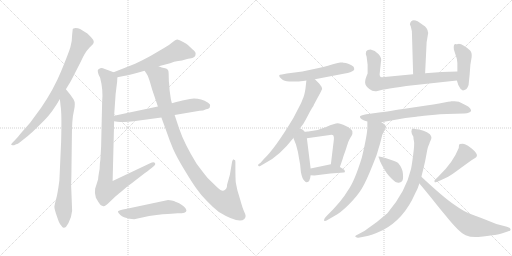
t = 0.00 s
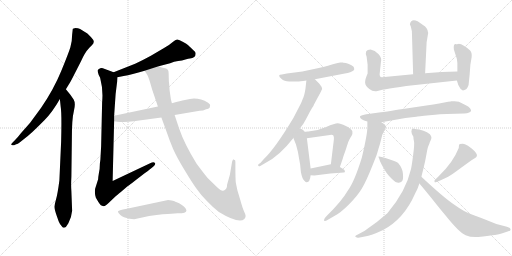
t = 3.21 s
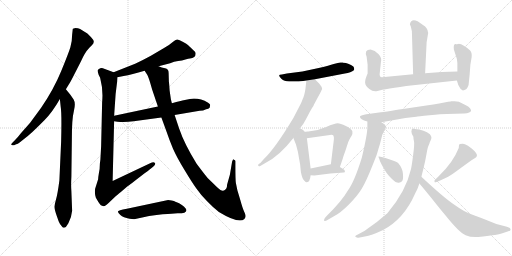
t = 6.41 s
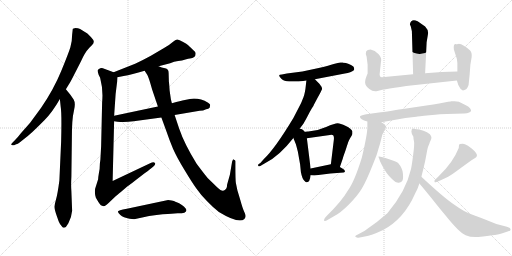
t = 9.62 s
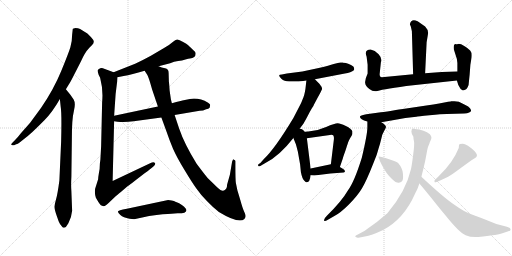
t = 12.82 s
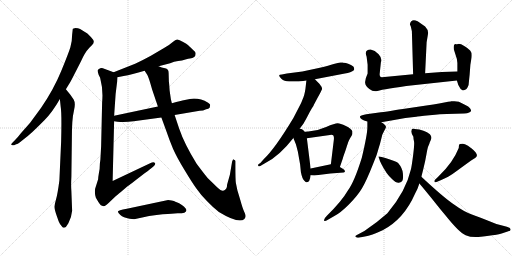
t = 16.03 s

The animated SVG that drew these frames (rendered in a browser with its animation timeline set to each time). Animation: 21 CSS @keyframes rules; one cycle of 16.03 s.

<svg version="1.1" viewBox="0 0 2048 1024" xmlns="http://www.w3.org/2000/svg">
  <g stroke="lightgray" stroke-dasharray="1,1" stroke-width="1" transform="scale(4, 4)">
    <line x1="0" y1="0" x2="256" y2="256"></line>
    <line x1="256" y1="0" x2="0" y2="256"></line>
    <line x1="128" y1="0" x2="128" y2="256"></line>
    <line x1="0" y1="128" x2="256" y2="128"></line>
    <line x1="256" y1="0" x2="512" y2="256"></line>
    <line x1="512" y1="0" x2="256" y2="256"></line>
    <line x1="384" y1="0" x2="384" y2="256"></line>
    <line x1="256" y1="128" x2="512" y2="128"></line>
  </g>
<g transform="scale(1, -1) translate(0, -850)">
   <style type="text/css">
    @keyframes keyframes0 {
      from {
       stroke: black;
       stroke-dashoffset: 811;
       stroke-width: 128;
       }
       73% {
       animation-timing-function: step-end;
       stroke: black;
       stroke-dashoffset: 0;
       stroke-width: 128;
       }
       to {
       stroke: black;
       stroke-width: 1024;
       }
       }
       #make-me-a-hanzi-animation-0 {
         animation: keyframes0 0.909993s both;
         animation-delay: 0.000000s;
         animation-timing-function: linear;
       }
    @keyframes keyframes1 {
      from {
       stroke: black;
       stroke-dashoffset: 791;
       stroke-width: 128;
       }
       72% {
       animation-timing-function: step-end;
       stroke: black;
       stroke-dashoffset: 0;
       stroke-width: 128;
       }
       to {
       stroke: black;
       stroke-width: 1024;
       }
       }
       #make-me-a-hanzi-animation-1 {
         animation: keyframes1 0.893717s both;
         animation-delay: 0.909993s;
         animation-timing-function: linear;
       }
    @keyframes keyframes2 {
      from {
       stroke: black;
       stroke-dashoffset: 579;
       stroke-width: 128;
       }
       65% {
       animation-timing-function: step-end;
       stroke: black;
       stroke-dashoffset: 0;
       stroke-width: 128;
       }
       to {
       stroke: black;
       stroke-width: 1024;
       }
       }
       #make-me-a-hanzi-animation-2 {
         animation: keyframes2 0.721191s both;
         animation-delay: 1.803710s;
         animation-timing-function: linear;
       }
    @keyframes keyframes3 {
      from {
       stroke: black;
       stroke-dashoffset: 958;
       stroke-width: 128;
       }
       76% {
       animation-timing-function: step-end;
       stroke: black;
       stroke-dashoffset: 0;
       stroke-width: 128;
       }
       to {
       stroke: black;
       stroke-width: 1024;
       }
       }
       #make-me-a-hanzi-animation-3 {
         animation: keyframes3 1.029622s both;
         animation-delay: 2.524901s;
         animation-timing-function: linear;
       }
    @keyframes keyframes4 {
      from {
       stroke: black;
       stroke-dashoffset: 626;
       stroke-width: 128;
       }
       67% {
       animation-timing-function: step-end;
       stroke: black;
       stroke-dashoffset: 0;
       stroke-width: 128;
       }
       to {
       stroke: black;
       stroke-width: 1024;
       }
       }
       #make-me-a-hanzi-animation-4 {
         animation: keyframes4 0.759440s both;
         animation-delay: 3.554523s;
         animation-timing-function: linear;
       }
    @keyframes keyframes5 {
      from {
       stroke: black;
       stroke-dashoffset: 1071;
       stroke-width: 128;
       }
       78% {
       animation-timing-function: step-end;
       stroke: black;
       stroke-dashoffset: 0;
       stroke-width: 128;
       }
       to {
       stroke: black;
       stroke-width: 1024;
       }
       }
       #make-me-a-hanzi-animation-5 {
         animation: keyframes5 1.121582s both;
         animation-delay: 4.313963s;
         animation-timing-function: linear;
       }
    @keyframes keyframes6 {
      from {
       stroke: black;
       stroke-dashoffset: 518;
       stroke-width: 128;
       }
       63% {
       animation-timing-function: step-end;
       stroke: black;
       stroke-dashoffset: 0;
       stroke-width: 128;
       }
       to {
       stroke: black;
       stroke-width: 1024;
       }
       }
       #make-me-a-hanzi-animation-6 {
         animation: keyframes6 0.671549s both;
         animation-delay: 5.435545s;
         animation-timing-function: linear;
       }
    @keyframes keyframes7 {
      from {
       stroke: black;
       stroke-dashoffset: 542;
       stroke-width: 128;
       }
       64% {
       animation-timing-function: step-end;
       stroke: black;
       stroke-dashoffset: 0;
       stroke-width: 128;
       }
       to {
       stroke: black;
       stroke-width: 1024;
       }
       }
       #make-me-a-hanzi-animation-7 {
         animation: keyframes7 0.691081s both;
         animation-delay: 6.107094s;
         animation-timing-function: linear;
       }
    @keyframes keyframes8 {
      from {
       stroke: black;
       stroke-dashoffset: 667;
       stroke-width: 128;
       }
       68% {
       animation-timing-function: step-end;
       stroke: black;
       stroke-dashoffset: 0;
       stroke-width: 128;
       }
       to {
       stroke: black;
       stroke-width: 1024;
       }
       }
       #make-me-a-hanzi-animation-8 {
         animation: keyframes8 0.792806s both;
         animation-delay: 6.798175s;
         animation-timing-function: linear;
       }
    @keyframes keyframes9 {
      from {
       stroke: black;
       stroke-dashoffset: 439;
       stroke-width: 128;
       }
       59% {
       animation-timing-function: step-end;
       stroke: black;
       stroke-dashoffset: 0;
       stroke-width: 128;
       }
       to {
       stroke: black;
       stroke-width: 1024;
       }
       }
       #make-me-a-hanzi-animation-9 {
         animation: keyframes9 0.607259s both;
         animation-delay: 7.590981s;
         animation-timing-function: linear;
       }
    @keyframes keyframes10 {
      from {
       stroke: black;
       stroke-dashoffset: 555;
       stroke-width: 128;
       }
       64% {
       animation-timing-function: step-end;
       stroke: black;
       stroke-dashoffset: 0;
       stroke-width: 128;
       }
       to {
       stroke: black;
       stroke-width: 1024;
       }
       }
       #make-me-a-hanzi-animation-10 {
         animation: keyframes10 0.701660s both;
         animation-delay: 8.198240s;
         animation-timing-function: linear;
       }
    @keyframes keyframes11 {
      from {
       stroke: black;
       stroke-dashoffset: 383;
       stroke-width: 128;
       }
       55% {
       animation-timing-function: step-end;
       stroke: black;
       stroke-dashoffset: 0;
       stroke-width: 128;
       }
       to {
       stroke: black;
       stroke-width: 1024;
       }
       }
       #make-me-a-hanzi-animation-11 {
         animation: keyframes11 0.561686s both;
         animation-delay: 8.899900s;
         animation-timing-function: linear;
       }
    @keyframes keyframes12 {
      from {
       stroke: black;
       stroke-dashoffset: 464;
       stroke-width: 128;
       }
       60% {
       animation-timing-function: step-end;
       stroke: black;
       stroke-dashoffset: 0;
       stroke-width: 128;
       }
       to {
       stroke: black;
       stroke-width: 1024;
       }
       }
       #make-me-a-hanzi-animation-12 {
         animation: keyframes12 0.627604s both;
         animation-delay: 9.461586s;
         animation-timing-function: linear;
       }
    @keyframes keyframes13 {
      from {
       stroke: black;
       stroke-dashoffset: 709;
       stroke-width: 128;
       }
       70% {
       animation-timing-function: step-end;
       stroke: black;
       stroke-dashoffset: 0;
       stroke-width: 128;
       }
       to {
       stroke: black;
       stroke-width: 1024;
       }
       }
       #make-me-a-hanzi-animation-13 {
         animation: keyframes13 0.826986s both;
         animation-delay: 10.089190s;
         animation-timing-function: linear;
       }
    @keyframes keyframes14 {
      from {
       stroke: black;
       stroke-dashoffset: 428;
       stroke-width: 128;
       }
       58% {
       animation-timing-function: step-end;
       stroke: black;
       stroke-dashoffset: 0;
       stroke-width: 128;
       }
       to {
       stroke: black;
       stroke-width: 1024;
       }
       }
       #make-me-a-hanzi-animation-14 {
         animation: keyframes14 0.598307s both;
         animation-delay: 10.916176s;
         animation-timing-function: linear;
       }
    @keyframes keyframes15 {
      from {
       stroke: black;
       stroke-dashoffset: 689;
       stroke-width: 128;
       }
       69% {
       animation-timing-function: step-end;
       stroke: black;
       stroke-dashoffset: 0;
       stroke-width: 128;
       }
       to {
       stroke: black;
       stroke-width: 1024;
       }
       }
       #make-me-a-hanzi-animation-15 {
         animation: keyframes15 0.810710s both;
         animation-delay: 11.514483s;
         animation-timing-function: linear;
       }
    @keyframes keyframes16 {
      from {
       stroke: black;
       stroke-dashoffset: 717;
       stroke-width: 128;
       }
       70% {
       animation-timing-function: step-end;
       stroke: black;
       stroke-dashoffset: 0;
       stroke-width: 128;
       }
       to {
       stroke: black;
       stroke-width: 1024;
       }
       }
       #make-me-a-hanzi-animation-16 {
         animation: keyframes16 0.833496s both;
         animation-delay: 12.325193s;
         animation-timing-function: linear;
       }
    @keyframes keyframes17 {
      from {
       stroke: black;
       stroke-dashoffset: 364;
       stroke-width: 128;
       }
       54% {
       animation-timing-function: step-end;
       stroke: black;
       stroke-dashoffset: 0;
       stroke-width: 128;
       }
       to {
       stroke: black;
       stroke-width: 1024;
       }
       }
       #make-me-a-hanzi-animation-17 {
         animation: keyframes17 0.546224s both;
         animation-delay: 13.158689s;
         animation-timing-function: linear;
       }
    @keyframes keyframes18 {
      from {
       stroke: black;
       stroke-dashoffset: 452;
       stroke-width: 128;
       }
       60% {
       animation-timing-function: step-end;
       stroke: black;
       stroke-dashoffset: 0;
       stroke-width: 128;
       }
       to {
       stroke: black;
       stroke-width: 1024;
       }
       }
       #make-me-a-hanzi-animation-18 {
         animation: keyframes18 0.617839s both;
         animation-delay: 13.704913s;
         animation-timing-function: linear;
       }
    @keyframes keyframes19 {
      from {
       stroke: black;
       stroke-dashoffset: 804;
       stroke-width: 128;
       }
       72% {
       animation-timing-function: step-end;
       stroke: black;
       stroke-dashoffset: 0;
       stroke-width: 128;
       }
       to {
       stroke: black;
       stroke-width: 1024;
       }
       }
       #make-me-a-hanzi-animation-19 {
         animation: keyframes19 0.904297s both;
         animation-delay: 14.322752s;
         animation-timing-function: linear;
       }
    @keyframes keyframes20 {
      from {
       stroke: black;
       stroke-dashoffset: 676;
       stroke-width: 128;
       }
       69% {
       animation-timing-function: step-end;
       stroke: black;
       stroke-dashoffset: 0;
       stroke-width: 128;
       }
       to {
       stroke: black;
       stroke-width: 1024;
       }
       }
       #make-me-a-hanzi-animation-20 {
         animation: keyframes20 0.800130s both;
         animation-delay: 15.227049s;
         animation-timing-function: linear;
       }
</style>
<path d="M 263.5 493.5 L 274.5 511.5 Q 281.5 521.5 298.5 555.5 L 324.5 606.5 Q 339.5 640.5 356.5 658.5 L 367.5 669.5 Q 379.5 680.5 372.5 691.5 Q 365.5 701.5 349.5 716.5 Q 328.5 730.5 320.5 734.5 Q 312.5 738.5 301.5 738.5 L 291.5 735.5 Q 290.5 733.5 290.5 729.5 L 288.5 711.5 Q 288.5 684.5 281.5 661.5 Q 274.5 638.5 244.5 565.5 Q 214.5 492.5 164.5 419.5 L 120.5 359.5 L 83.5 317.5 Q 71.5 301.5 57.5 287.5 L 50.5 280.5 Q 41.5 272.5 46.5 270.5 Q 51.5 267.5 56.5 269.5 L 64.5 273.5 Q 72.5 274.5 88.5 288.5 Q 113.5 307.5 129.5 322.5 Q 145.5 337.5 177.5 369.5 Q 209.5 401.5 239.5 454.5 L 263.5 493.5 Z" fill="lightgray"></path> 
<path d="M 288.5 7.5 L 285.5 85.5 Q 283.5 110.5 285.5 143.5 L 287.5 301.5 Q 287.5 374.5 295.5 406.5 Q 303.5 437.5 294.5 452.5 L 281.5 471.5 L 263.5 493.5 C 244.5 516.5 236.5 484.5 239.5 454.5 L 242.5 425.5 Q 247.5 397.5 244.5 283.5 L 237.5 128.5 Q 230.5 75.5 224.5 54.5 Q 218.5 32.5 217.5 23.5 Q 217.5 13.5 227.5 -14.5 L 234.5 -34.5 Q 238.5 -44.5 245.5 -52.5 Q 251.5 -62.5 255.5 -60.5 Q 259.5 -59.5 263.5 -57.5 L 273.5 -42.5 Q 286.5 -17.5 288.5 7.5 Z" fill="lightgray"></path> 
<path d="M 634.5 585.5 L 680.5 597.5 Q 696.5 604.5 712.5 606.5 Q 728.5 608.5 741.5 612.5 Q 754.5 616.5 759.5 616.5 Q 782.5 618.5 782.5 635.5 Q 783.5 642.5 769.5 653.5 Q 753.5 669.5 750.5 671.5 Q 748.5 673.5 732.5 682.5 Q 716.5 691.5 709.5 692.5 Q 702.5 692.5 688.5 680.5 Q 675.5 668.5 654.5 657.5 L 603.5 627.5 Q 576.5 612.5 540.5 595.5 L 454.5 561.5 C 426.5 550.5 440.5 535.5 469.5 541.5 L 494.5 546.5 Q 526.5 551.5 578.5 567.5 L 634.5 585.5 Z" fill="lightgray"></path> 
<path d="M 454.5 561.5 L 411.5 577.5 Q 402.5 579.5 394.5 573.5 Q 387.5 572.5 394.5 551.5 L 400.5 539.5 Q 413.5 490.5 408.5 441.5 L 404.5 265.5 L 401.5 211.5 L 399.5 196.5 Q 399.5 174.5 395.5 157.5 Q 392.5 140.5 392.5 133.5 L 380.5 95.5 Q 377.5 76.5 383.5 59.5 L 393.5 42.5 Q 401.5 30.5 403.5 29.5 L 413.5 25.5 Q 418.5 22.5 437.5 41.5 L 460.5 63.5 Q 465.5 68.5 484.5 83.5 L 512.5 107.5 Q 514.5 107.5 543.5 130.5 L 578.5 157.5 Q 603.5 175.5 613.5 184.5 Q 624.5 193.5 619.5 198.5 Q 615.5 203.5 600.5 197.5 L 450.5 126.5 L 456.5 365.5 L 456.5 387.5 L 462.5 474.5 L 468.5 523.5 L 469.5 541.5 C 470.5 555.5 470.5 555.5 454.5 561.5 Z" fill="lightgray"></path> 
<path d="M 456.5 365.5 L 469.5 363.5 Q 500.5 360.5 534.5 365.5 L 645.5 380.5 L 698.5 390.5 L 798.5 407.5 Q 812.5 407.5 824.5 413.5 Q 834.5 415.5 838.5 419.5 Q 840.5 427.5 840.5 430.5 Q 841.5 432.5 832.5 439.5 Q 796.5 460.5 759.5 454.5 L 729.5 448.5 Q 727.5 448.5 687.5 437.5 L 631.5 424.5 L 456.5 387.5 C 427.5 381.5 426.5 370.5 456.5 365.5 Z" fill="lightgray"></path> 
<path d="M 675.5 523.5 L 674.5 558.5 Q 674.5 575.5 660.5 577.5 Q 646.5 579.5 634.5 585.5 C 605.5 594.5 563.5 593.5 578.5 567.5 L 589.5 550.5 Q 594.5 542.5 608.5 492.5 L 631.5 424.5 L 645.5 380.5 L 664.5 328.5 Q 678.5 287.5 692.5 254.5 Q 707.5 220.5 737.5 171.5 Q 767.5 121.5 785.5 96.5 Q 803.5 70.5 828.5 45.5 Q 853.5 19.5 875.5 2.5 Q 956.5 -46.5 977.5 -25.5 Q 982.5 -19.5 982.5 -13.5 Q 982.5 -7.5 975.5 6.5 Q 969.5 20.5 961.5 49.5 L 949.5 89.5 L 943.5 118.5 Q 941.5 129.5 941.5 188.5 L 941.5 203.5 Q 942.5 211.5 935.5 211.5 Q 933.5 216.5 928.5 204.5 L 919.5 151.5 L 908.5 112.5 Q 908.5 90.5 892.5 87.5 Q 885.5 85.5 868.5 101.5 L 830.5 138.5 Q 815.5 156.5 786.5 195.5 Q 737.5 274.5 716.5 336.5 L 698.5 390.5 L 687.5 437.5 L 683.5 453.5 L 678.5 488.5 Q 676.5 519.5 675.5 523.5 Z" fill="lightgray"></path> 
<path d="M 518.5 -24.5 L 536.5 -26.5 L 596.5 -13.5 Q 660.5 -4.5 685.5 -4.5 L 710.5 -2.5 Q 729.5 -2.5 737.5 -0.5 Q 754.5 6.5 736.5 23.5 Q 728.5 31.5 716.5 37.5 Q 704.5 43.5 701.5 43.5 Q 697.5 46.5 686.5 48.5 L 672.5 50.5 L 507.5 15.5 Q 471.5 8.5 471.5 4.5 Q 471.5 -0.5 481.5 -9.5 Q 492.5 -19.5 518.5 -24.5 Z" fill="lightgray"></path> 
<path d="M 1259.5 533.5 L 1379.5 556.5 Q 1403.5 559.5 1416.5 570.5 L 1416.5 578.5 Q 1416.5 584.5 1404.0 590.5 Q 1391.5 596.5 1383.5 598.0 Q 1375.5 599.5 1374.0 599.5 Q 1372.5 599.5 1371.5 600.5 L 1361.5 600.5 Q 1353.5 600.5 1335.0 594.5 Q 1316.5 588.5 1279.5 579.5 L 1209.5 564.5 L 1147.5 556.5 L 1127.5 552.5 Q 1106.5 552.5 1125.5 535.5 Q 1136.5 524.5 1156.5 524.5 L 1189.5 524.5 Q 1197.5 524.5 1225.5 528.5 L 1259.5 533.5 Z" fill="lightgray"></path> 
<path d="M 1187.5 320.5 L 1213.5 355.5 Q 1214.5 356.5 1227.5 380.5 Q 1239.5 404.5 1247.5 417.5 Q 1255.5 429.5 1255.5 431.5 L 1271.5 461.5 Q 1281.5 478.5 1288.5 494.5 Q 1288.5 502.5 1277.5 515.5 L 1259.5 533.5 C 1238.5 554.5 1228.5 558.5 1225.5 528.5 L 1223.5 510.5 Q 1220.5 478.5 1213.5 460.5 Q 1205.5 441.5 1203.5 436.5 L 1173.5 378.5 Q 1099.5 255.5 1055.5 214.5 L 1041.5 198.5 L 1033.5 193.5 Q 1029.5 182.5 1039.5 185.5 L 1061.5 198.5 Q 1117.5 226.5 1173.5 298.5 L 1187.5 320.5 Z" fill="lightgray"></path> 
<path d="M 1173.5 298.5 L 1183.5 273.5 Q 1186.5 263.5 1191.5 243.5 L 1200.5 192.5 L 1203.5 162.5 Q 1208.5 135.5 1217.5 127.5 Q 1225.5 118.5 1227.5 121.5 Q 1239.5 121.5 1242.5 149.5 L 1242.5 176.5 L 1227.5 297.5 C 1219.5 361.5 1159.5 332.5 1173.5 298.5 Z" fill="lightgray"></path> 
<path d="M 1227.5 297.5 L 1319.5 310.5 Q 1329.5 312.5 1333.5 308.5 Q 1336.5 303.5 1335.5 292.5 L 1323.5 193.5 C 1319.5 163.5 1349.5 154.5 1359.5 182.5 L 1370.5 214.5 L 1371.5 217.5 Q 1371.5 219.5 1372.5 221.5 L 1376.5 233.5 Q 1379.5 240.5 1385.5 259.5 Q 1391.5 278.5 1393.5 283.5 Q 1394.5 287.5 1401.5 299.5 Q 1408.5 310.5 1409.5 314.5 L 1409.5 325.5 Q 1405.5 335.5 1383.5 346.5 Q 1360.5 357.5 1350.5 357.5 Q 1339.5 357.5 1304.5 342.5 Q 1269.5 326.5 1233.5 324.5 L 1230.5 324.5 L 1213.5 322.5 Q 1197.5 322.5 1187.5 320.5 C 1157.5 316.5 1197.5 293.5 1227.5 297.5 Z" fill="lightgray"></path> 
<path d="M 1242.5 149.5 L 1257.5 148.5 L 1321.5 156.5 L 1374.5 160.5 Q 1381.5 160.5 1379.5 165.5 Q 1379.5 170.5 1372.5 174.5 L 1359.5 182.5 C 1337.5 196.5 1337.5 196.5 1323.5 193.5 L 1242.5 176.5 C 1213.5 170.5 1212.5 151.5 1242.5 149.5 Z" fill="lightgray"></path> 
<path d="M 1700.5 557.5 L 1706.5 681.5 L 1711.5 711.5 Q 1715.5 729.5 1700.5 744.5 L 1670.5 765.5 Q 1644.5 777.5 1639.5 753.5 L 1643.5 743.5 L 1647.5 725.5 L 1652.5 553.5 C 1653.5 523.5 1699.5 527.5 1700.5 557.5 Z" fill="lightgray"></path> 
<path d="M 1652.5 509.5 L 1827.5 528.5 C 1857.5 531.5 1859.5 564.5 1829.5 564.5 Q 1769.5 564.5 1700.5 557.5 L 1652.5 553.5 L 1527.5 541.5 Q 1518.5 541.5 1518.5 553.5 L 1523.5 600.5 Q 1529.5 617.5 1514.5 633.5 Q 1499.5 649.5 1482.5 652.5 Q 1455.5 652.5 1466.5 623.5 L 1470.5 591.5 L 1470.5 556.5 Q 1459.5 532.5 1460.5 519.5 Q 1461.5 505.5 1477.5 494.5 Q 1492.5 482.5 1509.5 486.5 Q 1537.5 495.5 1652.5 509.5 Z" fill="lightgray"></path> 
<path d="M 1827.5 528.5 Q 1830.5 512.5 1842.5 494.5 L 1851.5 488.5 Q 1855.5 489.5 1858.0 490.0 Q 1860.5 490.5 1862.5 492.0 Q 1864.5 493.5 1865.5 494.0 Q 1866.5 494.5 1871.0 502.0 Q 1875.5 509.5 1875.5 522.5 L 1878.5 551.5 L 1881.5 591.5 L 1886.5 621.5 Q 1888.5 640.5 1880.5 648.5 Q 1872.5 656.5 1857.0 666.0 Q 1841.5 675.5 1833.5 674.5 Q 1825.5 673.5 1824.5 673.5 Q 1812.5 675.5 1815.5 652.5 L 1827.5 614.5 L 1829.5 598.5 L 1829.5 564.5 L 1827.5 528.5 Z" fill="lightgray"></path> 
<path d="M 1756.5 436.5 Q 1735.5 433.5 1705.5 428.5 L 1611.5 414.5 Q 1602.5 414.5 1567.5 407.5 L 1549.5 404.5 Q 1532.5 401.5 1523.5 401.5 L 1465.5 393.5 Q 1445.5 390.5 1439.5 384.5 Q 1439.5 372.5 1469.5 364.5 L 1525.5 361.5 L 1621.5 378.5 L 1665.5 383.5 Q 1669.5 383.5 1718.0 389.0 Q 1766.5 394.5 1787.5 394.5 L 1856.5 396.5 Q 1882.5 398.5 1884.5 408.5 Q 1884.5 409.5 1880.0 417.0 Q 1875.5 424.5 1859.5 431.5 L 1835.5 443.5 L 1817.5 445.5 L 1804.5 445.5 L 1802.5 444.5 L 1792.5 443.5 L 1756.5 436.5 Z" fill="lightgray"></path> 
<path d="M 1469.5 364.5 L 1469.5 341.5 Q 1469.5 313.5 1447.5 220.5 Q 1417.5 123.5 1391.5 88.5 Q 1367.5 46.5 1307.5 -12.5 Q 1294.5 -25.5 1296.5 -31.5 Q 1297.5 -37.5 1311.5 -28.5 L 1337.5 -13.5 Q 1361.5 -1.5 1395.5 32.5 Q 1429.5 66.5 1447.5 96.5 Q 1465.5 126.5 1491.5 192.5 L 1506.5 230.5 Q 1511.5 246.5 1514.5 257.5 Q 1517.5 267.5 1519.5 273.5 L 1529.5 312.5 L 1540.5 334.5 Q 1544.5 338.5 1543.5 344.5 Q 1542.5 349.5 1537.5 352.5 Q 1535.5 356.5 1525.5 361.5 C 1501.5 379.5 1469.5 394.5 1469.5 364.5 Z" fill="lightgray"></path> 
<path d="M 1546.5 158.5 Q 1553.5 148.5 1569.0 133.0 Q 1584.5 117.5 1595.5 119.0 Q 1606.5 120.5 1610.0 128.5 Q 1613.5 136.5 1611.5 157.5 Q 1609.5 178.5 1592.5 198.5 Q 1584.5 205.5 1544.5 217.5 Q 1504.5 229.5 1515.5 219.5 Q 1520.5 198.5 1546.5 158.5 Z" fill="lightgray"></path> 
<path d="M 1884.5 208.5 Q 1895.5 216.5 1900.5 218.5 Q 1920.5 229.5 1885.5 257.5 Q 1884.5 257.5 1880.0 261.5 Q 1875.5 265.5 1872.0 267.5 Q 1868.5 269.5 1862.0 272.5 Q 1855.5 275.5 1851.0 275.5 Q 1846.5 275.5 1839.5 274.5 Q 1835.5 273.5 1835.5 266.5 Q 1835.5 259.5 1834.5 257.5 Q 1811.5 199.5 1755.5 146.5 Q 1745.5 136.5 1741.0 132.0 Q 1736.5 127.5 1738.0 123.5 Q 1739.5 119.5 1745.5 122.5 L 1760.5 128.5 Q 1779.5 135.5 1792.5 143.0 Q 1805.5 150.5 1844.5 179.5 L 1884.5 208.5 Z" fill="lightgray"></path> 
<path d="M 1725.5 297.5 L 1725.5 301.5 Q 1725.5 306.5 1719.5 313.5 Q 1698.5 331.5 1658.5 334.5 Q 1645.5 339.5 1645.5 324.5 Q 1645.5 315.5 1653.5 303.5 Q 1653.5 295.5 1656.0 285.5 Q 1658.5 275.5 1652.5 229.5 Q 1646.5 183.5 1643.5 172.5 Q 1623.5 84.5 1549.5 -2.5 Q 1509.5 -38.5 1457.5 -73.5 L 1427.5 -89.5 Q 1417.5 -94.5 1423.0 -98.0 Q 1428.5 -101.5 1433.5 -100.5 L 1459.5 -95.5 Q 1485.5 -91.5 1530.5 -70.5 Q 1615.5 -26.5 1660.5 76.5 Q 1670.5 93.5 1677.5 116.5 L 1685.5 143.5 L 1693.5 175.5 Q 1701.5 207.5 1706.0 234.5 Q 1710.5 261.5 1713.5 266.5 Q 1716.5 271.5 1718.0 277.0 Q 1719.5 282.5 1721.0 285.0 Q 1722.5 287.5 1725.5 297.5 Z" fill="lightgray"></path> 
<path d="M 1677.5 116.5 Q 1695.5 95.5 1729.5 53.5 Q 1763.5 10.5 1781.5 -10.5 Q 1836.5 -79.5 1862.5 -90.5 Q 1887.5 -101.5 1923.5 -96.5 Q 1959.5 -91.5 1979.5 -89.5 Q 1998.5 -86.5 2006.5 -83.5 L 2033.5 -74.5 Q 2042.5 -73.5 2042.5 -66.5 Q 2040.5 -60.5 2027.5 -56.5 L 1985.5 -45.5 L 1950.5 -31.5 Q 1920.5 -19.5 1887.5 -7.5 Q 1854.5 4.5 1817.5 31.5 Q 1776.5 58.5 1685.5 143.5 C 1663.5 163.5 1658.5 139.5 1677.5 116.5 Z" fill="lightgray"></path> 
      <clipPath id="make-me-a-hanzi-clip-0">
      <path d="M 263.5 493.5 L 274.5 511.5 Q 281.5 521.5 298.5 555.5 L 324.5 606.5 Q 339.5 640.5 356.5 658.5 L 367.5 669.5 Q 379.5 680.5 372.5 691.5 Q 365.5 701.5 349.5 716.5 Q 328.5 730.5 320.5 734.5 Q 312.5 738.5 301.5 738.5 L 291.5 735.5 Q 290.5 733.5 290.5 729.5 L 288.5 711.5 Q 288.5 684.5 281.5 661.5 Q 274.5 638.5 244.5 565.5 Q 214.5 492.5 164.5 419.5 L 120.5 359.5 L 83.5 317.5 Q 71.5 301.5 57.5 287.5 L 50.5 280.5 Q 41.5 272.5 46.5 270.5 Q 51.5 267.5 56.5 269.5 L 64.5 273.5 Q 72.5 274.5 88.5 288.5 Q 113.5 307.5 129.5 322.5 Q 145.5 337.5 177.5 369.5 Q 209.5 401.5 239.5 454.5 L 263.5 493.5 Z" fill="lightgray"></path>
      </clipPath>
      <path clip-path="url(#make-me-a-hanzi-clip-0)" d="M 298.5 731.5 L 326.5 684.5 L 240.5 498.5 L 175.5 397.5 L 76.5 289.5 L 51.5 274.5 " fill="none" id="make-me-a-hanzi-animation-0" stroke-dasharray="683 1366" stroke-linecap="round"></path>

      <clipPath id="make-me-a-hanzi-clip-1">
      <path d="M 288.5 7.5 L 285.5 85.5 Q 283.5 110.5 285.5 143.5 L 287.5 301.5 Q 287.5 374.5 295.5 406.5 Q 303.5 437.5 294.5 452.5 L 281.5 471.5 L 263.5 493.5 C 244.5 516.5 236.5 484.5 239.5 454.5 L 242.5 425.5 Q 247.5 397.5 244.5 283.5 L 237.5 128.5 Q 230.5 75.5 224.5 54.5 Q 218.5 32.5 217.5 23.5 Q 217.5 13.5 227.5 -14.5 L 234.5 -34.5 Q 238.5 -44.5 245.5 -52.5 Q 251.5 -62.5 255.5 -60.5 Q 259.5 -59.5 263.5 -57.5 L 273.5 -42.5 Q 286.5 -17.5 288.5 7.5 Z" fill="lightgray"></path>
      </clipPath>
      <path clip-path="url(#make-me-a-hanzi-clip-1)" d="M 263.5 484.5 L 271.5 420.5 L 260.5 105.5 L 252.5 23.5 L 255.5 -49.5 " fill="none" id="make-me-a-hanzi-animation-1" stroke-dasharray="663 1326" stroke-linecap="round"></path>

      <clipPath id="make-me-a-hanzi-clip-2">
      <path d="M 634.5 585.5 L 680.5 597.5 Q 696.5 604.5 712.5 606.5 Q 728.5 608.5 741.5 612.5 Q 754.5 616.5 759.5 616.5 Q 782.5 618.5 782.5 635.5 Q 783.5 642.5 769.5 653.5 Q 753.5 669.5 750.5 671.5 Q 748.5 673.5 732.5 682.5 Q 716.5 691.5 709.5 692.5 Q 702.5 692.5 688.5 680.5 Q 675.5 668.5 654.5 657.5 L 603.5 627.5 Q 576.5 612.5 540.5 595.5 L 454.5 561.5 C 426.5 550.5 440.5 535.5 469.5 541.5 L 494.5 546.5 Q 526.5 551.5 578.5 567.5 L 634.5 585.5 Z" fill="lightgray"></path>
      </clipPath>
      <path clip-path="url(#make-me-a-hanzi-clip-2)" d="M 766.5 634.5 L 712.5 647.5 L 534.5 572.5 L 474.5 555.5 L 463.5 560.5 " fill="none" id="make-me-a-hanzi-animation-2" stroke-dasharray="451 902" stroke-linecap="round"></path>

      <clipPath id="make-me-a-hanzi-clip-3">
      <path d="M 454.5 561.5 L 411.5 577.5 Q 402.5 579.5 394.5 573.5 Q 387.5 572.5 394.5 551.5 L 400.5 539.5 Q 413.5 490.5 408.5 441.5 L 404.5 265.5 L 401.5 211.5 L 399.5 196.5 Q 399.5 174.5 395.5 157.5 Q 392.5 140.5 392.5 133.5 L 380.5 95.5 Q 377.5 76.5 383.5 59.5 L 393.5 42.5 Q 401.5 30.5 403.5 29.5 L 413.5 25.5 Q 418.5 22.5 437.5 41.5 L 460.5 63.5 Q 465.5 68.5 484.5 83.5 L 512.5 107.5 Q 514.5 107.5 543.5 130.5 L 578.5 157.5 Q 603.5 175.5 613.5 184.5 Q 624.5 193.5 619.5 198.5 Q 615.5 203.5 600.5 197.5 L 450.5 126.5 L 456.5 365.5 L 456.5 387.5 L 462.5 474.5 L 468.5 523.5 L 469.5 541.5 C 470.5 555.5 470.5 555.5 454.5 561.5 Z" fill="lightgray"></path>
      </clipPath>
      <path clip-path="url(#make-me-a-hanzi-clip-3)" d="M 404.5 563.5 L 436.5 529.5 L 420.5 117.5 L 425.5 90.5 L 459.5 98.5 L 613.5 192.5 " fill="none" id="make-me-a-hanzi-animation-3" stroke-dasharray="830 1660" stroke-linecap="round"></path>

      <clipPath id="make-me-a-hanzi-clip-4">
      <path d="M 456.5 365.5 L 469.5 363.5 Q 500.5 360.5 534.5 365.5 L 645.5 380.5 L 698.5 390.5 L 798.5 407.5 Q 812.5 407.5 824.5 413.5 Q 834.5 415.5 838.5 419.5 Q 840.5 427.5 840.5 430.5 Q 841.5 432.5 832.5 439.5 Q 796.5 460.5 759.5 454.5 L 729.5 448.5 Q 727.5 448.5 687.5 437.5 L 631.5 424.5 L 456.5 387.5 C 427.5 381.5 426.5 370.5 456.5 365.5 Z" fill="lightgray"></path>
      </clipPath>
      <path clip-path="url(#make-me-a-hanzi-clip-4)" d="M 464.5 371.5 L 470.5 377.5 L 607.5 396.5 L 769.5 429.5 L 827.5 427.5 " fill="none" id="make-me-a-hanzi-animation-4" stroke-dasharray="498 996" stroke-linecap="round"></path>

      <clipPath id="make-me-a-hanzi-clip-5">
      <path d="M 675.5 523.5 L 674.5 558.5 Q 674.5 575.5 660.5 577.5 Q 646.5 579.5 634.5 585.5 C 605.5 594.5 563.5 593.5 578.5 567.5 L 589.5 550.5 Q 594.5 542.5 608.5 492.5 L 631.5 424.5 L 645.5 380.5 L 664.5 328.5 Q 678.5 287.5 692.5 254.5 Q 707.5 220.5 737.5 171.5 Q 767.5 121.5 785.5 96.5 Q 803.5 70.5 828.5 45.5 Q 853.5 19.5 875.5 2.5 Q 956.5 -46.5 977.5 -25.5 Q 982.5 -19.5 982.5 -13.5 Q 982.5 -7.5 975.5 6.5 Q 969.5 20.5 961.5 49.5 L 949.5 89.5 L 943.5 118.5 Q 941.5 129.5 941.5 188.5 L 941.5 203.5 Q 942.5 211.5 935.5 211.5 Q 933.5 216.5 928.5 204.5 L 919.5 151.5 L 908.5 112.5 Q 908.5 90.5 892.5 87.5 Q 885.5 85.5 868.5 101.5 L 830.5 138.5 Q 815.5 156.5 786.5 195.5 Q 737.5 274.5 716.5 336.5 L 698.5 390.5 L 687.5 437.5 L 683.5 453.5 L 678.5 488.5 Q 676.5 519.5 675.5 523.5 Z" fill="lightgray"></path>
      </clipPath>
      <path clip-path="url(#make-me-a-hanzi-clip-5)" d="M 586.5 566.5 L 633.5 544.5 L 672.5 382.5 L 713.5 271.5 L 746.5 208.5 L 822.5 100.5 L 859.5 63.5 L 898.5 42.5 L 912.5 42.5 L 924.5 74.5 L 935.5 204.5 " fill="none" id="make-me-a-hanzi-animation-5" stroke-dasharray="943 1886" stroke-linecap="round"></path>

      <clipPath id="make-me-a-hanzi-clip-6">
      <path d="M 518.5 -24.5 L 536.5 -26.5 L 596.5 -13.5 Q 660.5 -4.5 685.5 -4.5 L 710.5 -2.5 Q 729.5 -2.5 737.5 -0.5 Q 754.5 6.5 736.5 23.5 Q 728.5 31.5 716.5 37.5 Q 704.5 43.5 701.5 43.5 Q 697.5 46.5 686.5 48.5 L 672.5 50.5 L 507.5 15.5 Q 471.5 8.5 471.5 4.5 Q 471.5 -0.5 481.5 -9.5 Q 492.5 -19.5 518.5 -24.5 Z" fill="lightgray"></path>
      </clipPath>
      <path clip-path="url(#make-me-a-hanzi-clip-6)" d="M 475.5 2.5 L 539.5 -2.5 L 675.5 22.5 L 733.5 11.5 " fill="none" id="make-me-a-hanzi-animation-6" stroke-dasharray="390 780" stroke-linecap="round"></path>

      <clipPath id="make-me-a-hanzi-clip-7">
      <path d="M 1259.5 533.5 L 1379.5 556.5 Q 1403.5 559.5 1416.5 570.5 L 1416.5 578.5 Q 1416.5 584.5 1404.0 590.5 Q 1391.5 596.5 1383.5 598.0 Q 1375.5 599.5 1374.0 599.5 Q 1372.5 599.5 1371.5 600.5 L 1361.5 600.5 Q 1353.5 600.5 1335.0 594.5 Q 1316.5 588.5 1279.5 579.5 L 1209.5 564.5 L 1147.5 556.5 L 1127.5 552.5 Q 1106.5 552.5 1125.5 535.5 Q 1136.5 524.5 1156.5 524.5 L 1189.5 524.5 Q 1197.5 524.5 1225.5 528.5 L 1259.5 533.5 Z" fill="lightgray"></path>
      </clipPath>
      <path clip-path="url(#make-me-a-hanzi-clip-7)" d="M 1124.5 544.5 L 1151.5 540.5 L 1214.5 545.5 L 1365.5 577.5 L 1406.5 574.5 " fill="none" id="make-me-a-hanzi-animation-7" stroke-dasharray="414 828" stroke-linecap="round"></path>

      <clipPath id="make-me-a-hanzi-clip-8">
      <path d="M 1187.5 320.5 L 1213.5 355.5 Q 1214.5 356.5 1227.5 380.5 Q 1239.5 404.5 1247.5 417.5 Q 1255.5 429.5 1255.5 431.5 L 1271.5 461.5 Q 1281.5 478.5 1288.5 494.5 Q 1288.5 502.5 1277.5 515.5 L 1259.5 533.5 C 1238.5 554.5 1228.5 558.5 1225.5 528.5 L 1223.5 510.5 Q 1220.5 478.5 1213.5 460.5 Q 1205.5 441.5 1203.5 436.5 L 1173.5 378.5 Q 1099.5 255.5 1055.5 214.5 L 1041.5 198.5 L 1033.5 193.5 Q 1029.5 182.5 1039.5 185.5 L 1061.5 198.5 Q 1117.5 226.5 1173.5 298.5 L 1187.5 320.5 Z" fill="lightgray"></path>
      </clipPath>
      <path clip-path="url(#make-me-a-hanzi-clip-8)" d="M 1232.5 523.5 L 1253.5 492.5 L 1202.5 381.5 L 1121.5 265.5 L 1073.5 216.5 L 1039.5 192.5 " fill="none" id="make-me-a-hanzi-animation-8" stroke-dasharray="539 1078" stroke-linecap="round"></path>

      <clipPath id="make-me-a-hanzi-clip-9">
      <path d="M 1173.5 298.5 L 1183.5 273.5 Q 1186.5 263.5 1191.5 243.5 L 1200.5 192.5 L 1203.5 162.5 Q 1208.5 135.5 1217.5 127.5 Q 1225.5 118.5 1227.5 121.5 Q 1239.5 121.5 1242.5 149.5 L 1242.5 176.5 L 1227.5 297.5 C 1219.5 361.5 1159.5 332.5 1173.5 298.5 Z" fill="lightgray"></path>
      </clipPath>
      <path clip-path="url(#make-me-a-hanzi-clip-9)" d="M 1190.5 310.5 L 1208.5 272.5 L 1226.5 132.5 " fill="none" id="make-me-a-hanzi-animation-9" stroke-dasharray="311 622" stroke-linecap="round"></path>

      <clipPath id="make-me-a-hanzi-clip-10">
      <path d="M 1227.5 297.5 L 1319.5 310.5 Q 1329.5 312.5 1333.5 308.5 Q 1336.5 303.5 1335.5 292.5 L 1323.5 193.5 C 1319.5 163.5 1349.5 154.5 1359.5 182.5 L 1370.5 214.5 L 1371.5 217.5 Q 1371.5 219.5 1372.5 221.5 L 1376.5 233.5 Q 1379.5 240.5 1385.5 259.5 Q 1391.5 278.5 1393.5 283.5 Q 1394.5 287.5 1401.5 299.5 Q 1408.5 310.5 1409.5 314.5 L 1409.5 325.5 Q 1405.5 335.5 1383.5 346.5 Q 1360.5 357.5 1350.5 357.5 Q 1339.5 357.5 1304.5 342.5 Q 1269.5 326.5 1233.5 324.5 L 1230.5 324.5 L 1213.5 322.5 Q 1197.5 322.5 1187.5 320.5 C 1157.5 316.5 1197.5 293.5 1227.5 297.5 Z" fill="lightgray"></path>
      </clipPath>
      <path clip-path="url(#make-me-a-hanzi-clip-10)" d="M 1206.5 318.5 L 1233.5 310.5 L 1334.5 330.5 L 1350.5 329.5 L 1363.5 320.5 L 1368.5 311.5 L 1346.5 212.5 L 1355.5 189.5 " fill="none" id="make-me-a-hanzi-animation-10" stroke-dasharray="427 854" stroke-linecap="round"></path>

      <clipPath id="make-me-a-hanzi-clip-11">
      <path d="M 1242.5 149.5 L 1257.5 148.5 L 1321.5 156.5 L 1374.5 160.5 Q 1381.5 160.5 1379.5 165.5 Q 1379.5 170.5 1372.5 174.5 L 1359.5 182.5 C 1337.5 196.5 1337.5 196.5 1323.5 193.5 L 1242.5 176.5 C 1213.5 170.5 1212.5 151.5 1242.5 149.5 Z" fill="lightgray"></path>
      </clipPath>
      <path clip-path="url(#make-me-a-hanzi-clip-11)" d="M 1250.5 156.5 L 1257.5 163.5 L 1320.5 175.5 L 1372.5 167.5 " fill="none" id="make-me-a-hanzi-animation-11" stroke-dasharray="255 510" stroke-linecap="round"></path>

      <clipPath id="make-me-a-hanzi-clip-12">
      <path d="M 1700.5 557.5 L 1706.5 681.5 L 1711.5 711.5 Q 1715.5 729.5 1700.5 744.5 L 1670.5 765.5 Q 1644.5 777.5 1639.5 753.5 L 1643.5 743.5 L 1647.5 725.5 L 1652.5 553.5 C 1653.5 523.5 1699.5 527.5 1700.5 557.5 Z" fill="lightgray"></path>
      </clipPath>
      <path clip-path="url(#make-me-a-hanzi-clip-12)" d="M 1654.5 753.5 L 1679.5 718.5 L 1676.5 581.5 L 1657.5 561.5 " fill="none" id="make-me-a-hanzi-animation-12" stroke-dasharray="336 672" stroke-linecap="round"></path>

      <clipPath id="make-me-a-hanzi-clip-13">
      <path d="M 1652.5 509.5 L 1827.5 528.5 C 1857.5 531.5 1859.5 564.5 1829.5 564.5 Q 1769.5 564.5 1700.5 557.5 L 1652.5 553.5 L 1527.5 541.5 Q 1518.5 541.5 1518.5 553.5 L 1523.5 600.5 Q 1529.5 617.5 1514.5 633.5 Q 1499.5 649.5 1482.5 652.5 Q 1455.5 652.5 1466.5 623.5 L 1470.5 591.5 L 1470.5 556.5 Q 1459.5 532.5 1460.5 519.5 Q 1461.5 505.5 1477.5 494.5 Q 1492.5 482.5 1509.5 486.5 Q 1537.5 495.5 1652.5 509.5 Z" fill="lightgray"></path>
      </clipPath>
      <path clip-path="url(#make-me-a-hanzi-clip-13)" d="M 1478.5 637.5 L 1496.5 612.5 L 1493.5 538.5 L 1496.5 523.5 L 1503.5 518.5 L 1803.5 544.5 L 1822.5 558.5 " fill="none" id="make-me-a-hanzi-animation-13" stroke-dasharray="581 1162" stroke-linecap="round"></path>

      <clipPath id="make-me-a-hanzi-clip-14">
      <path d="M 1827.5 528.5 Q 1830.5 512.5 1842.5 494.5 L 1851.5 488.5 Q 1855.5 489.5 1858.0 490.0 Q 1860.5 490.5 1862.5 492.0 Q 1864.5 493.5 1865.5 494.0 Q 1866.5 494.5 1871.0 502.0 Q 1875.5 509.5 1875.5 522.5 L 1878.5 551.5 L 1881.5 591.5 L 1886.5 621.5 Q 1888.5 640.5 1880.5 648.5 Q 1872.5 656.5 1857.0 666.0 Q 1841.5 675.5 1833.5 674.5 Q 1825.5 673.5 1824.5 673.5 Q 1812.5 675.5 1815.5 652.5 L 1827.5 614.5 L 1829.5 598.5 L 1829.5 564.5 L 1827.5 528.5 Z" fill="lightgray"></path>
      </clipPath>
      <path clip-path="url(#make-me-a-hanzi-clip-14)" d="M 1826.5 660.5 L 1855.5 628.5 L 1852.5 499.5 " fill="none" id="make-me-a-hanzi-animation-14" stroke-dasharray="300 600" stroke-linecap="round"></path>

      <clipPath id="make-me-a-hanzi-clip-15">
      <path d="M 1756.5 436.5 Q 1735.5 433.5 1705.5 428.5 L 1611.5 414.5 Q 1602.5 414.5 1567.5 407.5 L 1549.5 404.5 Q 1532.5 401.5 1523.5 401.5 L 1465.5 393.5 Q 1445.5 390.5 1439.5 384.5 Q 1439.5 372.5 1469.5 364.5 L 1525.5 361.5 L 1621.5 378.5 L 1665.5 383.5 Q 1669.5 383.5 1718.0 389.0 Q 1766.5 394.5 1787.5 394.5 L 1856.5 396.5 Q 1882.5 398.5 1884.5 408.5 Q 1884.5 409.5 1880.0 417.0 Q 1875.5 424.5 1859.5 431.5 L 1835.5 443.5 L 1817.5 445.5 L 1804.5 445.5 L 1802.5 444.5 L 1792.5 443.5 L 1756.5 436.5 Z" fill="lightgray"></path>
      </clipPath>
      <path clip-path="url(#make-me-a-hanzi-clip-15)" d="M 1446.5 383.5 L 1465.5 378.5 L 1528.5 381.5 L 1621.5 398.5 L 1811.5 420.5 L 1875.5 409.5 " fill="none" id="make-me-a-hanzi-animation-15" stroke-dasharray="561 1122" stroke-linecap="round"></path>

      <clipPath id="make-me-a-hanzi-clip-16">
      <path d="M 1469.5 364.5 L 1469.5 341.5 Q 1469.5 313.5 1447.5 220.5 Q 1417.5 123.5 1391.5 88.5 Q 1367.5 46.5 1307.5 -12.5 Q 1294.5 -25.5 1296.5 -31.5 Q 1297.5 -37.5 1311.5 -28.5 L 1337.5 -13.5 Q 1361.5 -1.5 1395.5 32.5 Q 1429.5 66.5 1447.5 96.5 Q 1465.5 126.5 1491.5 192.5 L 1506.5 230.5 Q 1511.5 246.5 1514.5 257.5 Q 1517.5 267.5 1519.5 273.5 L 1529.5 312.5 L 1540.5 334.5 Q 1544.5 338.5 1543.5 344.5 Q 1542.5 349.5 1537.5 352.5 Q 1535.5 356.5 1525.5 361.5 C 1501.5 379.5 1469.5 394.5 1469.5 364.5 Z" fill="lightgray"></path>
      </clipPath>
      <path clip-path="url(#make-me-a-hanzi-clip-16)" d="M 1476.5 358.5 L 1501.5 330.5 L 1478.5 234.5 L 1446.5 145.5 L 1425.5 102.5 L 1378.5 37.5 L 1326.5 -9.5 L 1318.5 -10.5 L 1303.5 -29.5 " fill="none" id="make-me-a-hanzi-animation-16" stroke-dasharray="589 1178" stroke-linecap="round"></path>

      <clipPath id="make-me-a-hanzi-clip-17">
      <path d="M 1546.5 158.5 Q 1553.5 148.5 1569.0 133.0 Q 1584.5 117.5 1595.5 119.0 Q 1606.5 120.5 1610.0 128.5 Q 1613.5 136.5 1611.5 157.5 Q 1609.5 178.5 1592.5 198.5 Q 1584.5 205.5 1544.5 217.5 Q 1504.5 229.5 1515.5 219.5 Q 1520.5 198.5 1546.5 158.5 Z" fill="lightgray"></path>
      </clipPath>
      <path clip-path="url(#make-me-a-hanzi-clip-17)" d="M 1526.5 217.5 L 1573.5 173.5 L 1594.5 135.5 " fill="none" id="make-me-a-hanzi-animation-17" stroke-dasharray="236 472" stroke-linecap="round"></path>

      <clipPath id="make-me-a-hanzi-clip-18">
      <path d="M 1884.5 208.5 Q 1895.5 216.5 1900.5 218.5 Q 1920.5 229.5 1885.5 257.5 Q 1884.5 257.5 1880.0 261.5 Q 1875.5 265.5 1872.0 267.5 Q 1868.5 269.5 1862.0 272.5 Q 1855.5 275.5 1851.0 275.5 Q 1846.5 275.5 1839.5 274.5 Q 1835.5 273.5 1835.5 266.5 Q 1835.5 259.5 1834.5 257.5 Q 1811.5 199.5 1755.5 146.5 Q 1745.5 136.5 1741.0 132.0 Q 1736.5 127.5 1738.0 123.5 Q 1739.5 119.5 1745.5 122.5 L 1760.5 128.5 Q 1779.5 135.5 1792.5 143.0 Q 1805.5 150.5 1844.5 179.5 L 1884.5 208.5 Z" fill="lightgray"></path>
      </clipPath>
      <path clip-path="url(#make-me-a-hanzi-clip-18)" d="M 1846.5 266.5 L 1860.5 231.5 L 1796.5 165.5 L 1742.5 126.5 " fill="none" id="make-me-a-hanzi-animation-18" stroke-dasharray="324 648" stroke-linecap="round"></path>

      <clipPath id="make-me-a-hanzi-clip-19">
      <path d="M 1725.5 297.5 L 1725.5 301.5 Q 1725.5 306.5 1719.5 313.5 Q 1698.5 331.5 1658.5 334.5 Q 1645.5 339.5 1645.5 324.5 Q 1645.5 315.5 1653.5 303.5 Q 1653.5 295.5 1656.0 285.5 Q 1658.5 275.5 1652.5 229.5 Q 1646.5 183.5 1643.5 172.5 Q 1623.5 84.5 1549.5 -2.5 Q 1509.5 -38.5 1457.5 -73.5 L 1427.5 -89.5 Q 1417.5 -94.5 1423.0 -98.0 Q 1428.5 -101.5 1433.5 -100.5 L 1459.5 -95.5 Q 1485.5 -91.5 1530.5 -70.5 Q 1615.5 -26.5 1660.5 76.5 Q 1670.5 93.5 1677.5 116.5 L 1685.5 143.5 L 1693.5 175.5 Q 1701.5 207.5 1706.0 234.5 Q 1710.5 261.5 1713.5 266.5 Q 1716.5 271.5 1718.0 277.0 Q 1719.5 282.5 1721.0 285.0 Q 1722.5 287.5 1725.5 297.5 Z" fill="lightgray"></path>
      </clipPath>
      <path clip-path="url(#make-me-a-hanzi-clip-19)" d="M 1653.5 327.5 L 1688.5 292.5 L 1669.5 175.5 L 1628.5 64.5 L 1578.5 -6.5 L 1548.5 -33.5 L 1499.5 -65.5 L 1429.5 -95.5 " fill="none" id="make-me-a-hanzi-animation-19" stroke-dasharray="676 1352" stroke-linecap="round"></path>

      <clipPath id="make-me-a-hanzi-clip-20">
      <path d="M 1677.5 116.5 Q 1695.5 95.5 1729.5 53.5 Q 1763.5 10.5 1781.5 -10.5 Q 1836.5 -79.5 1862.5 -90.5 Q 1887.5 -101.5 1923.5 -96.5 Q 1959.5 -91.5 1979.5 -89.5 Q 1998.5 -86.5 2006.5 -83.5 L 2033.5 -74.5 Q 2042.5 -73.5 2042.5 -66.5 Q 2040.5 -60.5 2027.5 -56.5 L 1985.5 -45.5 L 1950.5 -31.5 Q 1920.5 -19.5 1887.5 -7.5 Q 1854.5 4.5 1817.5 31.5 Q 1776.5 58.5 1685.5 143.5 C 1663.5 163.5 1658.5 139.5 1677.5 116.5 Z" fill="lightgray"></path>
      </clipPath>
      <path clip-path="url(#make-me-a-hanzi-clip-20)" d="M 1691.5 134.5 L 1690.5 120.5 L 1772.5 35.5 L 1838.5 -24.5 L 1875.5 -49.5 L 1958.5 -64.5 L 2017.5 -65.5 L 2025.5 -72.5 " fill="none" id="make-me-a-hanzi-animation-20" stroke-dasharray="548 1096" stroke-linecap="round"></path>

</g>
</svg>
